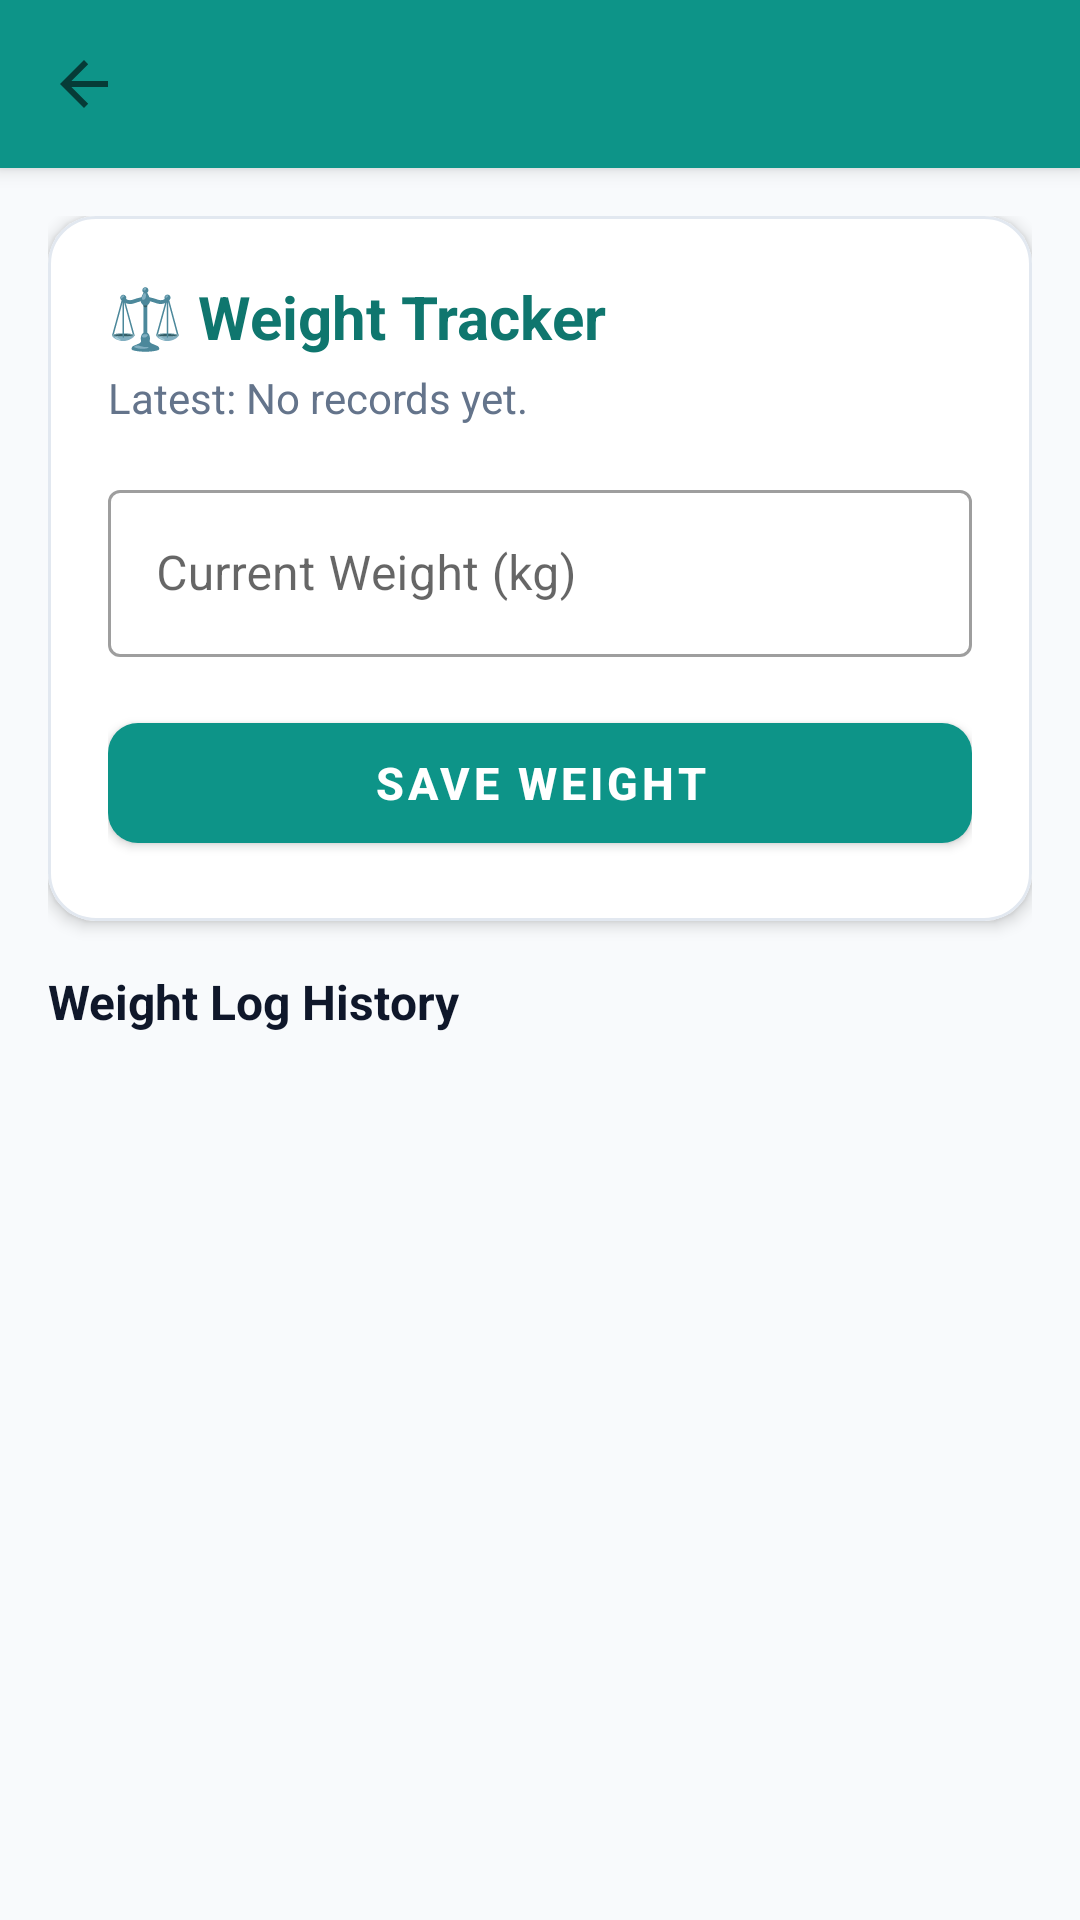

Android layout source for this screen:
<!-- AndroidManifest.xml: application theme Theme.NutritionHealthTracker -->
<!-- res/layout/activity_weight_tracker.xml -->
<?xml version="1.0" encoding="utf-8"?>
<LinearLayout xmlns:android="http://schemas.android.com/apk/res/android"
    xmlns:app="http://schemas.android.com/apk/res-auto"
    android:layout_width="match_parent"
    android:layout_height="match_parent"
    android:background="@color/bg_light"
    android:orientation="vertical">

    
    <include layout="@layout/layout_toolbar" />

    <LinearLayout
        android:layout_width="match_parent"
        android:layout_height="match_parent"
        android:orientation="vertical"
        android:padding="16dp">

        
        <com.google.android.material.card.MaterialCardView
            android:layout_width="match_parent"
            android:layout_height="wrap_content"
            app:cardBackgroundColor="@color/card_bg"
            app:cardCornerRadius="16dp"
            app:cardElevation="3dp"
            app:strokeColor="@color/divider"
            app:strokeWidth="1dp">

            <LinearLayout
                android:layout_width="match_parent"
                android:layout_height="wrap_content"
                android:orientation="vertical"
                android:padding="20dp">

                <TextView
                    android:layout_width="wrap_content"
                    android:layout_height="wrap_content"
                    android:text="⚖️ Weight Tracker"
                    android:textColor="@color/primary_dark"
                    android:textSize="20sp"
                    android:textStyle="bold" />

                <TextView
                    android:id="@+id/tvLatestWeight"
                    android:layout_width="wrap_content"
                    android:layout_height="wrap_content"
                    android:layout_marginTop="4dp"
                    android:text="Latest: No records yet."
                    android:textColor="@color/text_secondary"
                    android:textSize="14sp" />

                <TextView
                    android:id="@+id/tvCurrentBMI"
                    android:layout_width="wrap_content"
                    android:layout_height="wrap_content"
                    android:layout_marginTop="2dp"
                    android:text="Estimated BMI: --"
                    android:textColor="@color/primary"
                    android:textSize="13sp"
                    android:textStyle="bold"
                    android:visibility="gone" />

                <com.google.android.material.textfield.TextInputLayout
                    style="@style/Widget.MaterialComponents.TextInputLayout.OutlinedBox"
                    android:layout_width="match_parent"
                    android:layout_height="wrap_content"
                    android:layout_marginTop="16dp"
                    android:hint="Current Weight (kg)">

                    <com.google.android.material.textfield.TextInputEditText
                        android:id="@+id/etWeight"
                        android:layout_width="match_parent"
                        android:layout_height="wrap_content"
                        android:inputType="numberDecimal"
                        android:maxLines="1" />
                </com.google.android.material.textfield.TextInputLayout>

                <com.google.android.material.button.MaterialButton
                    android:id="@+id/btnSaveWeight"
                    android:layout_width="match_parent"
                    android:layout_height="52dp"
                    android:layout_marginTop="16dp"
                    android:text="SAVE WEIGHT"
                    android:textColor="@color/white"
                    android:textSize="15sp"
                    android:textStyle="bold"
                    app:backgroundTint="@color/primary"
                    app:cornerRadius="10dp" />

            </LinearLayout>
        </com.google.android.material.card.MaterialCardView>

        
        <TextView
            android:layout_width="wrap_content"
            android:layout_height="wrap_content"
            android:layout_marginTop="16dp"
            android:layout_marginBottom="8dp"
            android:text="Weight Log History"
            android:textColor="@color/text_primary"
            android:textSize="16sp"
            android:textStyle="bold" />

        <androidx.recyclerview.widget.RecyclerView
            android:id="@+id/rvWeightHistory"
            android:layout_width="match_parent"
            android:layout_height="match_parent"
            android:clipToPadding="false" />

    </LinearLayout>
</LinearLayout>
<!-- res/layout/layout_toolbar.xml (included above) -->
<?xml version="1.0" encoding="utf-8"?>
<com.google.android.material.appbar.AppBarLayout xmlns:android="http://schemas.android.com/apk/res/android"
    xmlns:app="http://schemas.android.com/apk/res-auto"
    android:layout_width="match_parent"
    android:layout_height="wrap_content"
    android:elevation="4dp"
    app:elevation="4dp">

    <androidx.appcompat.widget.Toolbar
        android:id="@+id/toolbar"
        android:layout_width="match_parent"
        android:layout_height="?attr/actionBarSize"
        android:background="@color/primary"
        app:navigationIcon="?attr/homeAsUpIndicator"
        app:titleTextColor="@color/white" />

</com.google.android.material.appbar.AppBarLayout>
<!-- resources referenced by this layout -->
<resources>
  <color name="bg_light">#F8FAFC</color>
  <color name="card_bg">#FFFFFF</color>
  <color name="divider">#E2E8F0</color>
  <color name="primary">#0D9488</color>
  <color name="primary_dark">#0F766E</color>
  <color name="text_primary">#0F172A</color>
  <color name="text_secondary">#64748B</color>
  <color name="white">#FFFFFF</color>
  <style name="Theme.NutritionHealthTracker" parent="Theme.MaterialComponents.DayNight.NoActionBar">
          <item name="colorPrimary">@color/primary</item>
          <item name="colorPrimaryVariant">@color/primary_dark</item>
          <item name="colorOnPrimary">@color/white</item>
          <item name="colorSecondary">@color/accent</item>
          <item name="colorSecondaryVariant">@color/accent</item>
          <item name="colorOnSecondary">@color/white</item>
          <item name="android:statusBarColor">@color/primary_dark</item>
          <item name="android:windowBackground">@color/bg_light</item>
      </style>
  <color name="accent">#10B981</color>
</resources>
